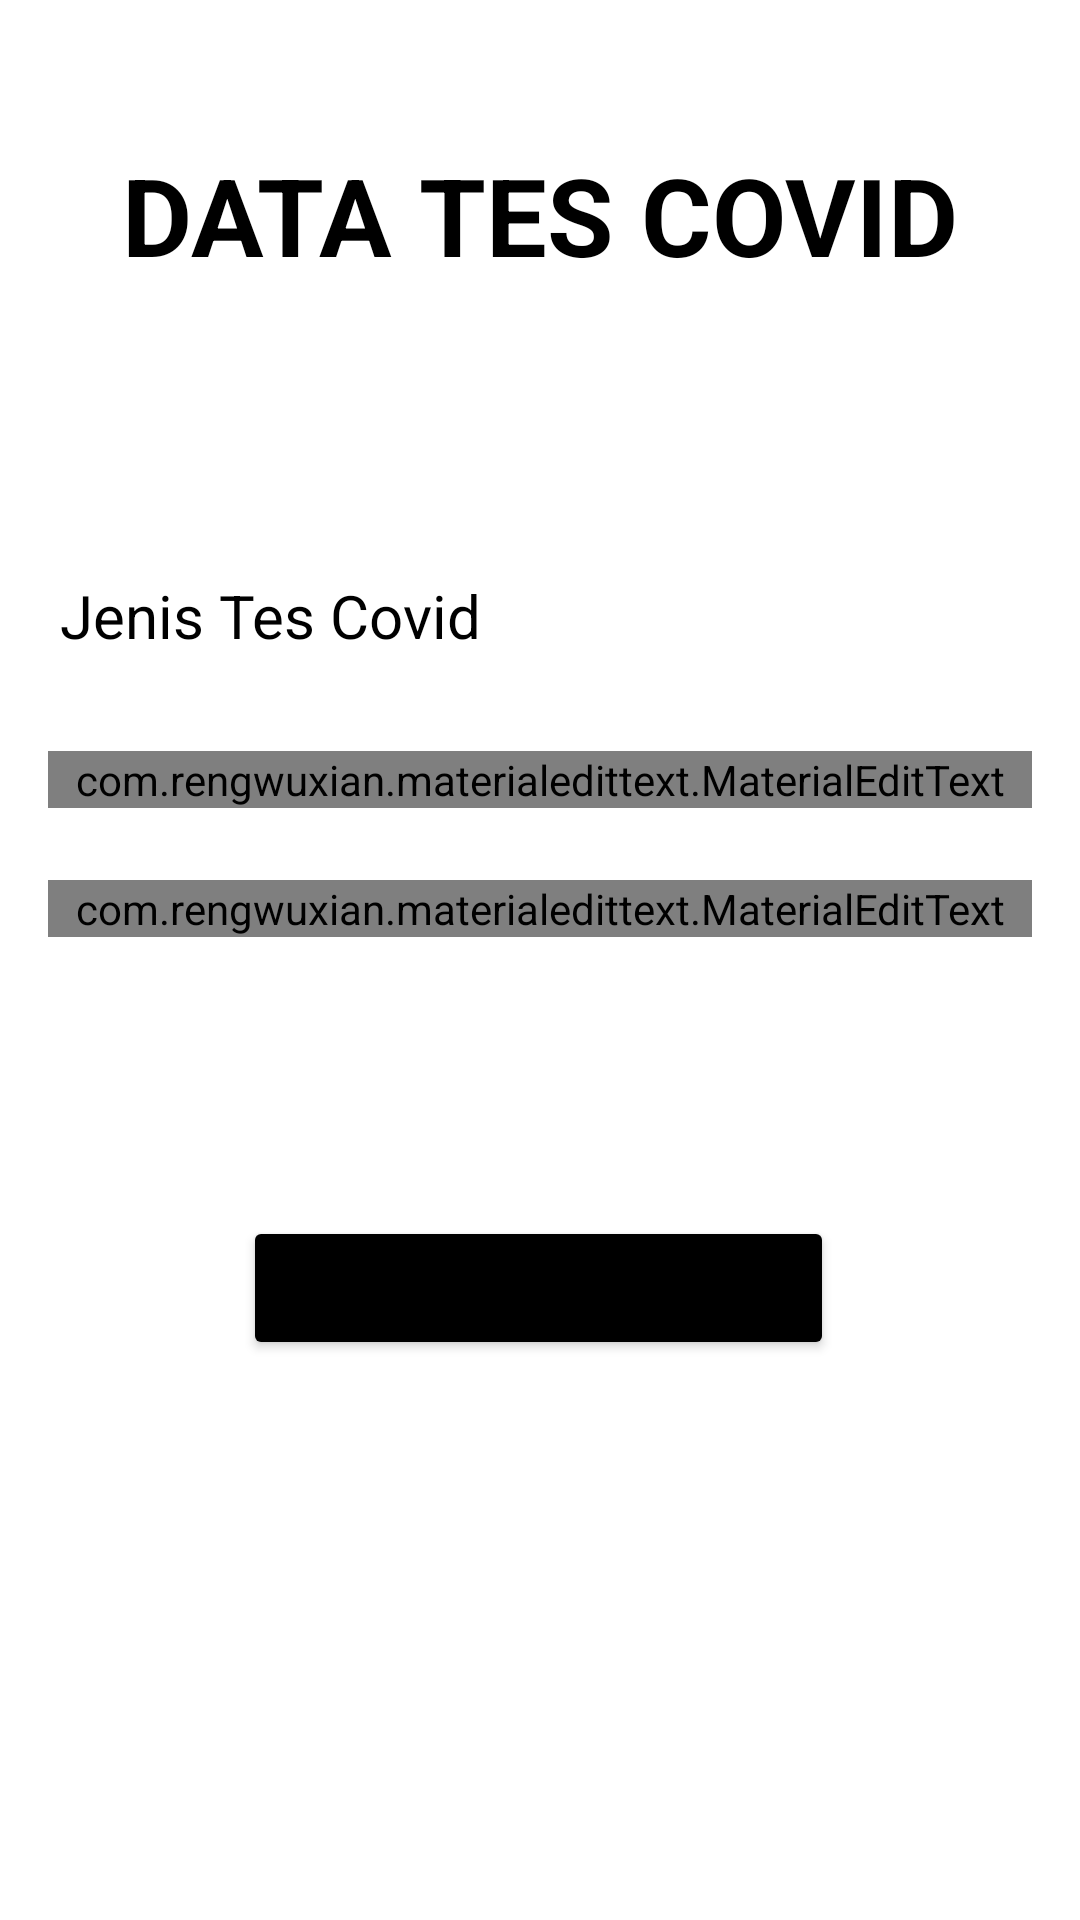

Android layout source for this screen:
<!-- AndroidManifest.xml: application theme ThemeSafeBlock -->
<!-- res/layout/activity_input_data_test_covid.xml -->
<?xml version="1.0" encoding="utf-8"?>
<androidx.constraintlayout.widget.ConstraintLayout xmlns:android="http://schemas.android.com/apk/res/android"
    xmlns:app="http://schemas.android.com/apk/res-auto"
    xmlns:tools="http://schemas.android.com/tools"
    android:layout_width="match_parent"
    android:layout_height="match_parent"
    android:padding="16dp"
    tools:context=".InputDataTestCovidActivity">

    <TextView
        android:id="@+id/tv_title"
        android:layout_width="wrap_content"
        android:layout_height="wrap_content"
        android:layout_gravity="center"
        android:text="Data tes covid"
        android:textAllCaps="true"
        android:textColor="@color/black"
        android:textSize="36sp"
        android:textStyle="bold"
        app:layout_constraintBottom_toBottomOf="parent"
        app:layout_constraintEnd_toEndOf="parent"
        app:layout_constraintHorizontal_bias="0.5"
        app:layout_constraintStart_toStartOf="parent"
        app:layout_constraintTop_toTopOf="parent"
        app:layout_constraintVertical_bias="0.056" />

    
    
    
    
    
    
    
    
    
    
    
    
    
    


    <TextView
        android:id="@+id/tv_inputStatusTerinfeksi"
        android:layout_width="wrap_content"
        android:layout_height="wrap_content"
        android:layout_marginStart="4dp"
        android:layout_marginTop="96dp"
        android:text="Jenis Tes Covid"
        android:textAlignment="center"
        android:textColor="@color/black"
        android:textSize="20sp"
        app:layout_constraintStart_toStartOf="parent"
        app:layout_constraintTop_toBottomOf="@+id/tv_title" />

    <Spinner
        android:id="@+id/spinner"
        android:layout_width="wrap_content"
        android:layout_height="wrap_content"
        android:layout_marginStart="32dp"
        android:layout_marginTop="96dp"
        android:textSize="30sp"
        android:background="#FDE6E4"
        android:popupBackground="#FDE6E4"
        app:layout_constraintStart_toEndOf="@+id/tv_inputStatusTerinfeksi"
        app:layout_constraintTop_toBottomOf="@+id/tv_title" />

    <com.rengwuxian.materialedittext.MaterialEditText
        android:id="@+id/input_date"
        android:layout_width="match_parent"
        android:layout_height="wrap_content"
        android:hint="Tanggal"
        android:inputType="text"
        android:textSize="16sp"
        app:layout_constraintBottom_toBottomOf="parent"
        app:layout_constraintEnd_toEndOf="parent"
        app:layout_constraintStart_toStartOf="parent"
        app:layout_constraintTop_toBottomOf="@+id/tv_inputStatusTerinfeksi"
        app:layout_constraintVertical_bias="0.082"
        app:met_floatingLabel="highlight" />

    <com.rengwuxian.materialedittext.MaterialEditText
        android:id="@+id/input_time"
        android:layout_width="match_parent"
        android:layout_height="wrap_content"
        android:layout_marginTop="24dp"
        android:hint="Jam"
        android:inputType="text"
        android:textSize="16sp"
        app:layout_constraintEnd_toEndOf="parent"
        app:layout_constraintStart_toStartOf="parent"
        app:layout_constraintTop_toBottomOf="@+id/input_date"
        app:met_floatingLabel="highlight" />

    <Button
        android:id="@+id/button_confirmTesTCovidData"
        android:layout_width="wrap_content"
        android:layout_height="wrap_content"
        android:backgroundTint="@color/black"
        android:text="Konfirmasi Data"
        android:textSize="20dp"
        app:layout_constraintBottom_toBottomOf="parent"
        app:layout_constraintEnd_toEndOf="parent"
        app:layout_constraintHorizontal_bias="0.497"
        app:layout_constraintStart_toStartOf="parent"
        app:layout_constraintTop_toTopOf="parent"
        app:layout_constraintVertical_bias="0.695" />


</androidx.constraintlayout.widget.ConstraintLayout>
<!-- resources referenced by this layout -->
<resources>
  <color name="black">#FF000000</color>
  <style name="ThemeSafeBlock" parent="Theme.MaterialComponents.Light.NoActionBar">
          
          <item name="android:windowAnimationStyle">@null</item>
          <item name="colorPrimary">@color/black</item>
          <item name="colorPrimaryVariant">@color/black</item>
          <item name="colorOnPrimary">@color/white</item>
          
          <item name="colorSecondary">@color/teal_200</item>
          <item name="colorSecondaryVariant">@color/teal_700</item>
          <item name="colorOnSecondary">@color/black</item>
          
          <item name="android:statusBarColor" tools:targetApi="l">?attr/colorPrimaryVariant</item>
          
      </style>
  <color name="white">#FFFFFFFF</color>
  <color name="teal_200">#FF03DAC5</color>
  <color name="teal_700">#FF018786</color>
</resources>
